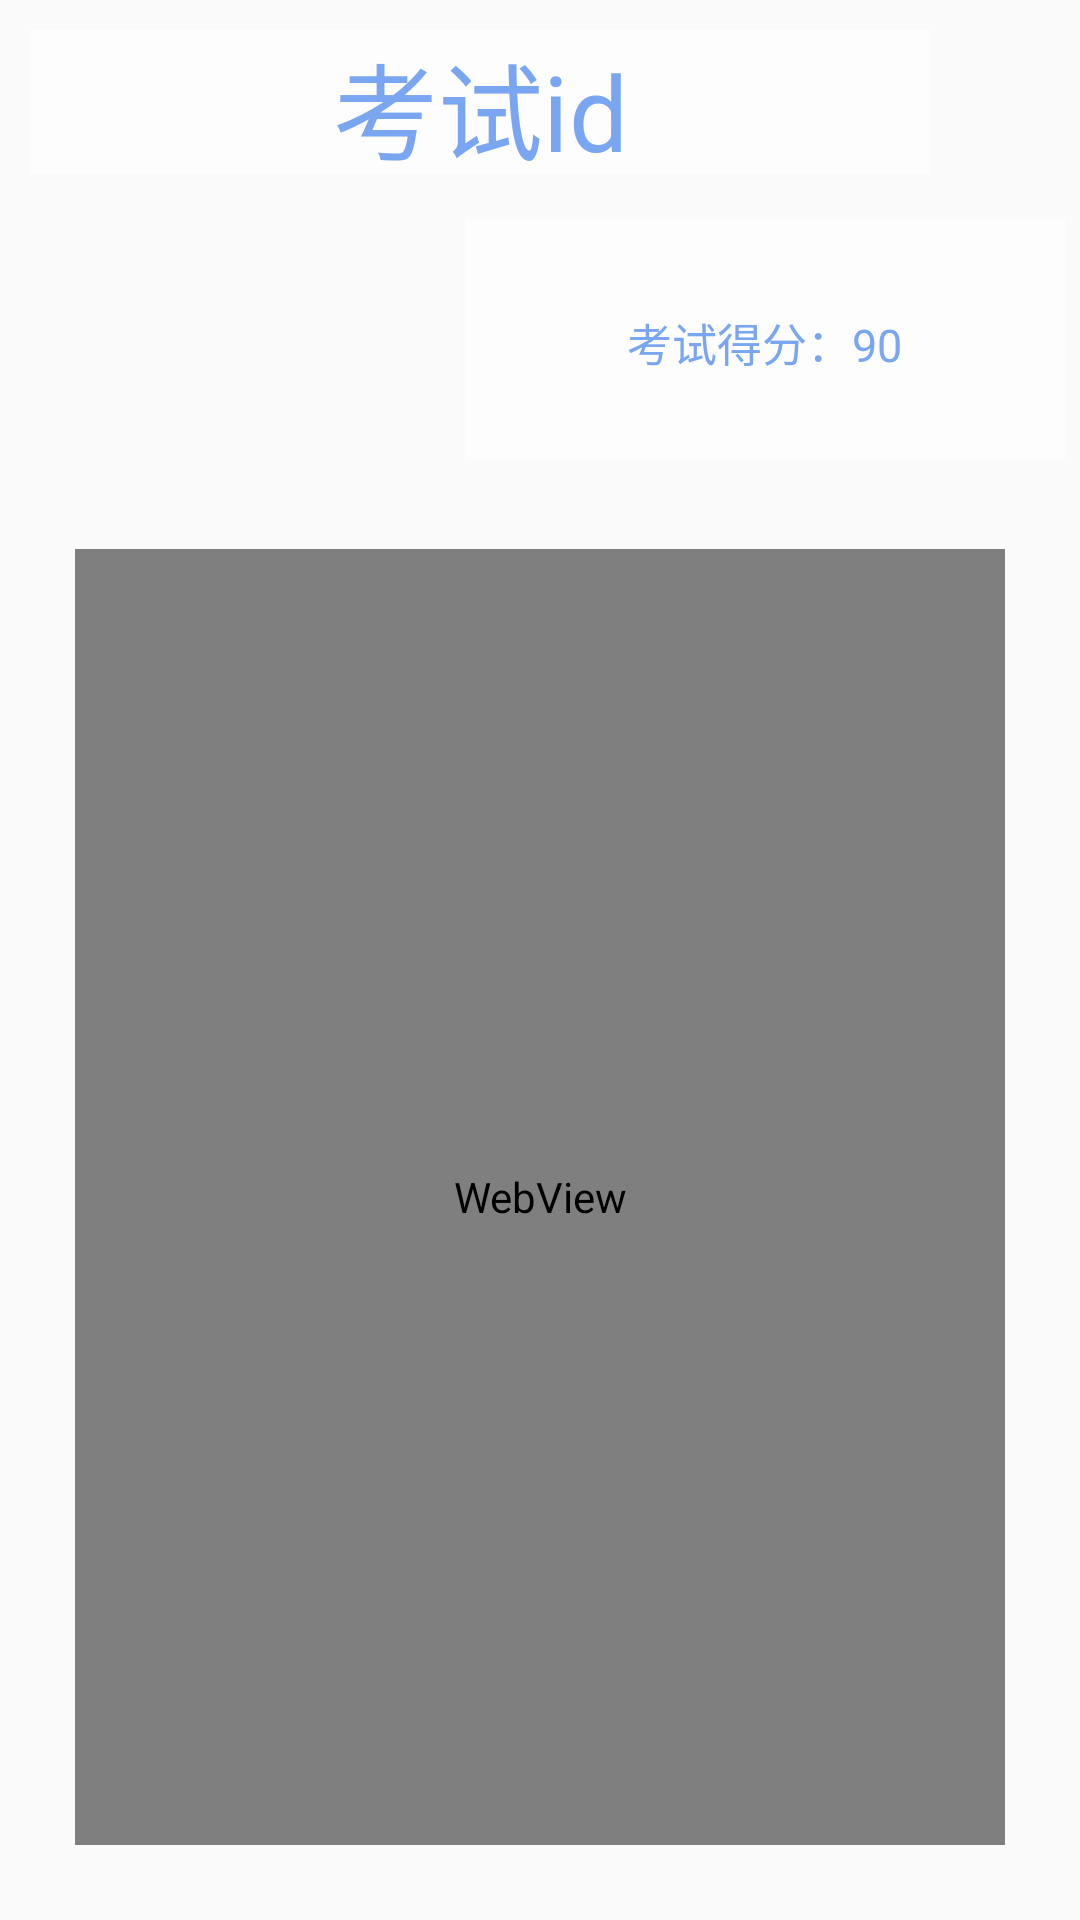

Write the Android layout XML for this screen, with the resource values it uses.
<!-- AndroidManifest.xml: application theme Theme.ReleaseLearning -->
<!-- res/layout/activity_exam_look_detail.xml -->
<?xml version="1.0" encoding="utf-8"?>
<LinearLayout xmlns:android="http://schemas.android.com/apk/res/android"
    xmlns:app="http://schemas.android.com/apk/res-auto"
    xmlns:tools="http://schemas.android.com/tools"
    android:layout_width="match_parent"
    android:layout_height="match_parent"
    tools:context=".exam.ExamLookDetail"
    android:orientation="vertical">

    
    <TextView
        android:id="@+id/exam_look_detail_title"
        android:background="#A6ffffff"
        android:gravity="center"
        android:layout_width="300dp"
        android:layout_height="0dp"
        android:layout_weight="1"
        android:text="考试id"
        android:textSize="35dp"
        android:textColor="@color/blue"
        android:layout_margin="10dp"/>

    <RelativeLayout
        android:layout_width="match_parent"
        android:layout_height="wrap_content">

        <LinearLayout
            android:layout_width="200dp"
            android:layout_height="80dp"
            android:layout_alignParentRight="true"
            android:layout_marginStart="5dp"
            android:layout_marginTop="5dp"
            android:layout_marginEnd="5dp"
            android:layout_marginBottom="5dp"
            android:background="#A6ffffff"
            android:gravity="center"
            android:orientation="vertical">

            
            <TextView
                android:id="@+id/exam_look_detail_score"
                android:layout_width="wrap_content"
                android:layout_height="20dp"
                android:gravity="center"
                android:text="考试得分：90"
                android:textColor="@color/blue"
                android:textSize="15dp" />

        </LinearLayout>

    </RelativeLayout>

    <LinearLayout
        android:layout_width="match_parent"
        android:layout_height="0dp"
        android:layout_weight="9"
        android:layout_margin="25dp"
        android:background="#A6ffffff">

        
        <WebView
            android:layout_width="match_parent"
            android:layout_height="match_parent"
            android:id="@+id/exam_wv"
            xmlns:android="http://schemas.android.com/apk/res/android" />
    </LinearLayout>

</LinearLayout>
<!-- resources referenced by this layout -->
<resources>
  <color name="blue">#7AA6F1</color>
  <style name="Theme.ReleaseLearning" parent="Theme.MaterialComponents.DayNight.NoActionBar.Bridge">
          
          <item name="colorPrimary">@color/purple_500</item>
          <item name="colorPrimaryVariant">@color/purple_700</item>
          <item name="colorOnPrimary">@color/white</item>
          
          <item name="colorSecondary">@color/teal_200</item>
          <item name="colorSecondaryVariant">@color/teal_700</item>
          <item name="colorOnSecondary">@color/black</item>
          
          <item name="android:statusBarColor" tools:targetApi="l">?attr/colorPrimaryVariant</item>
          
      </style>
  <color name="purple_500">#FF6200EE</color>
  <color name="purple_700">#FF3700B3</color>
  <color name="white">#FFFFFFFF</color>
  <color name="teal_200">#FF03DAC5</color>
  <color name="teal_700">#FF018786</color>
  <color name="black">#FF000000</color>
</resources>
